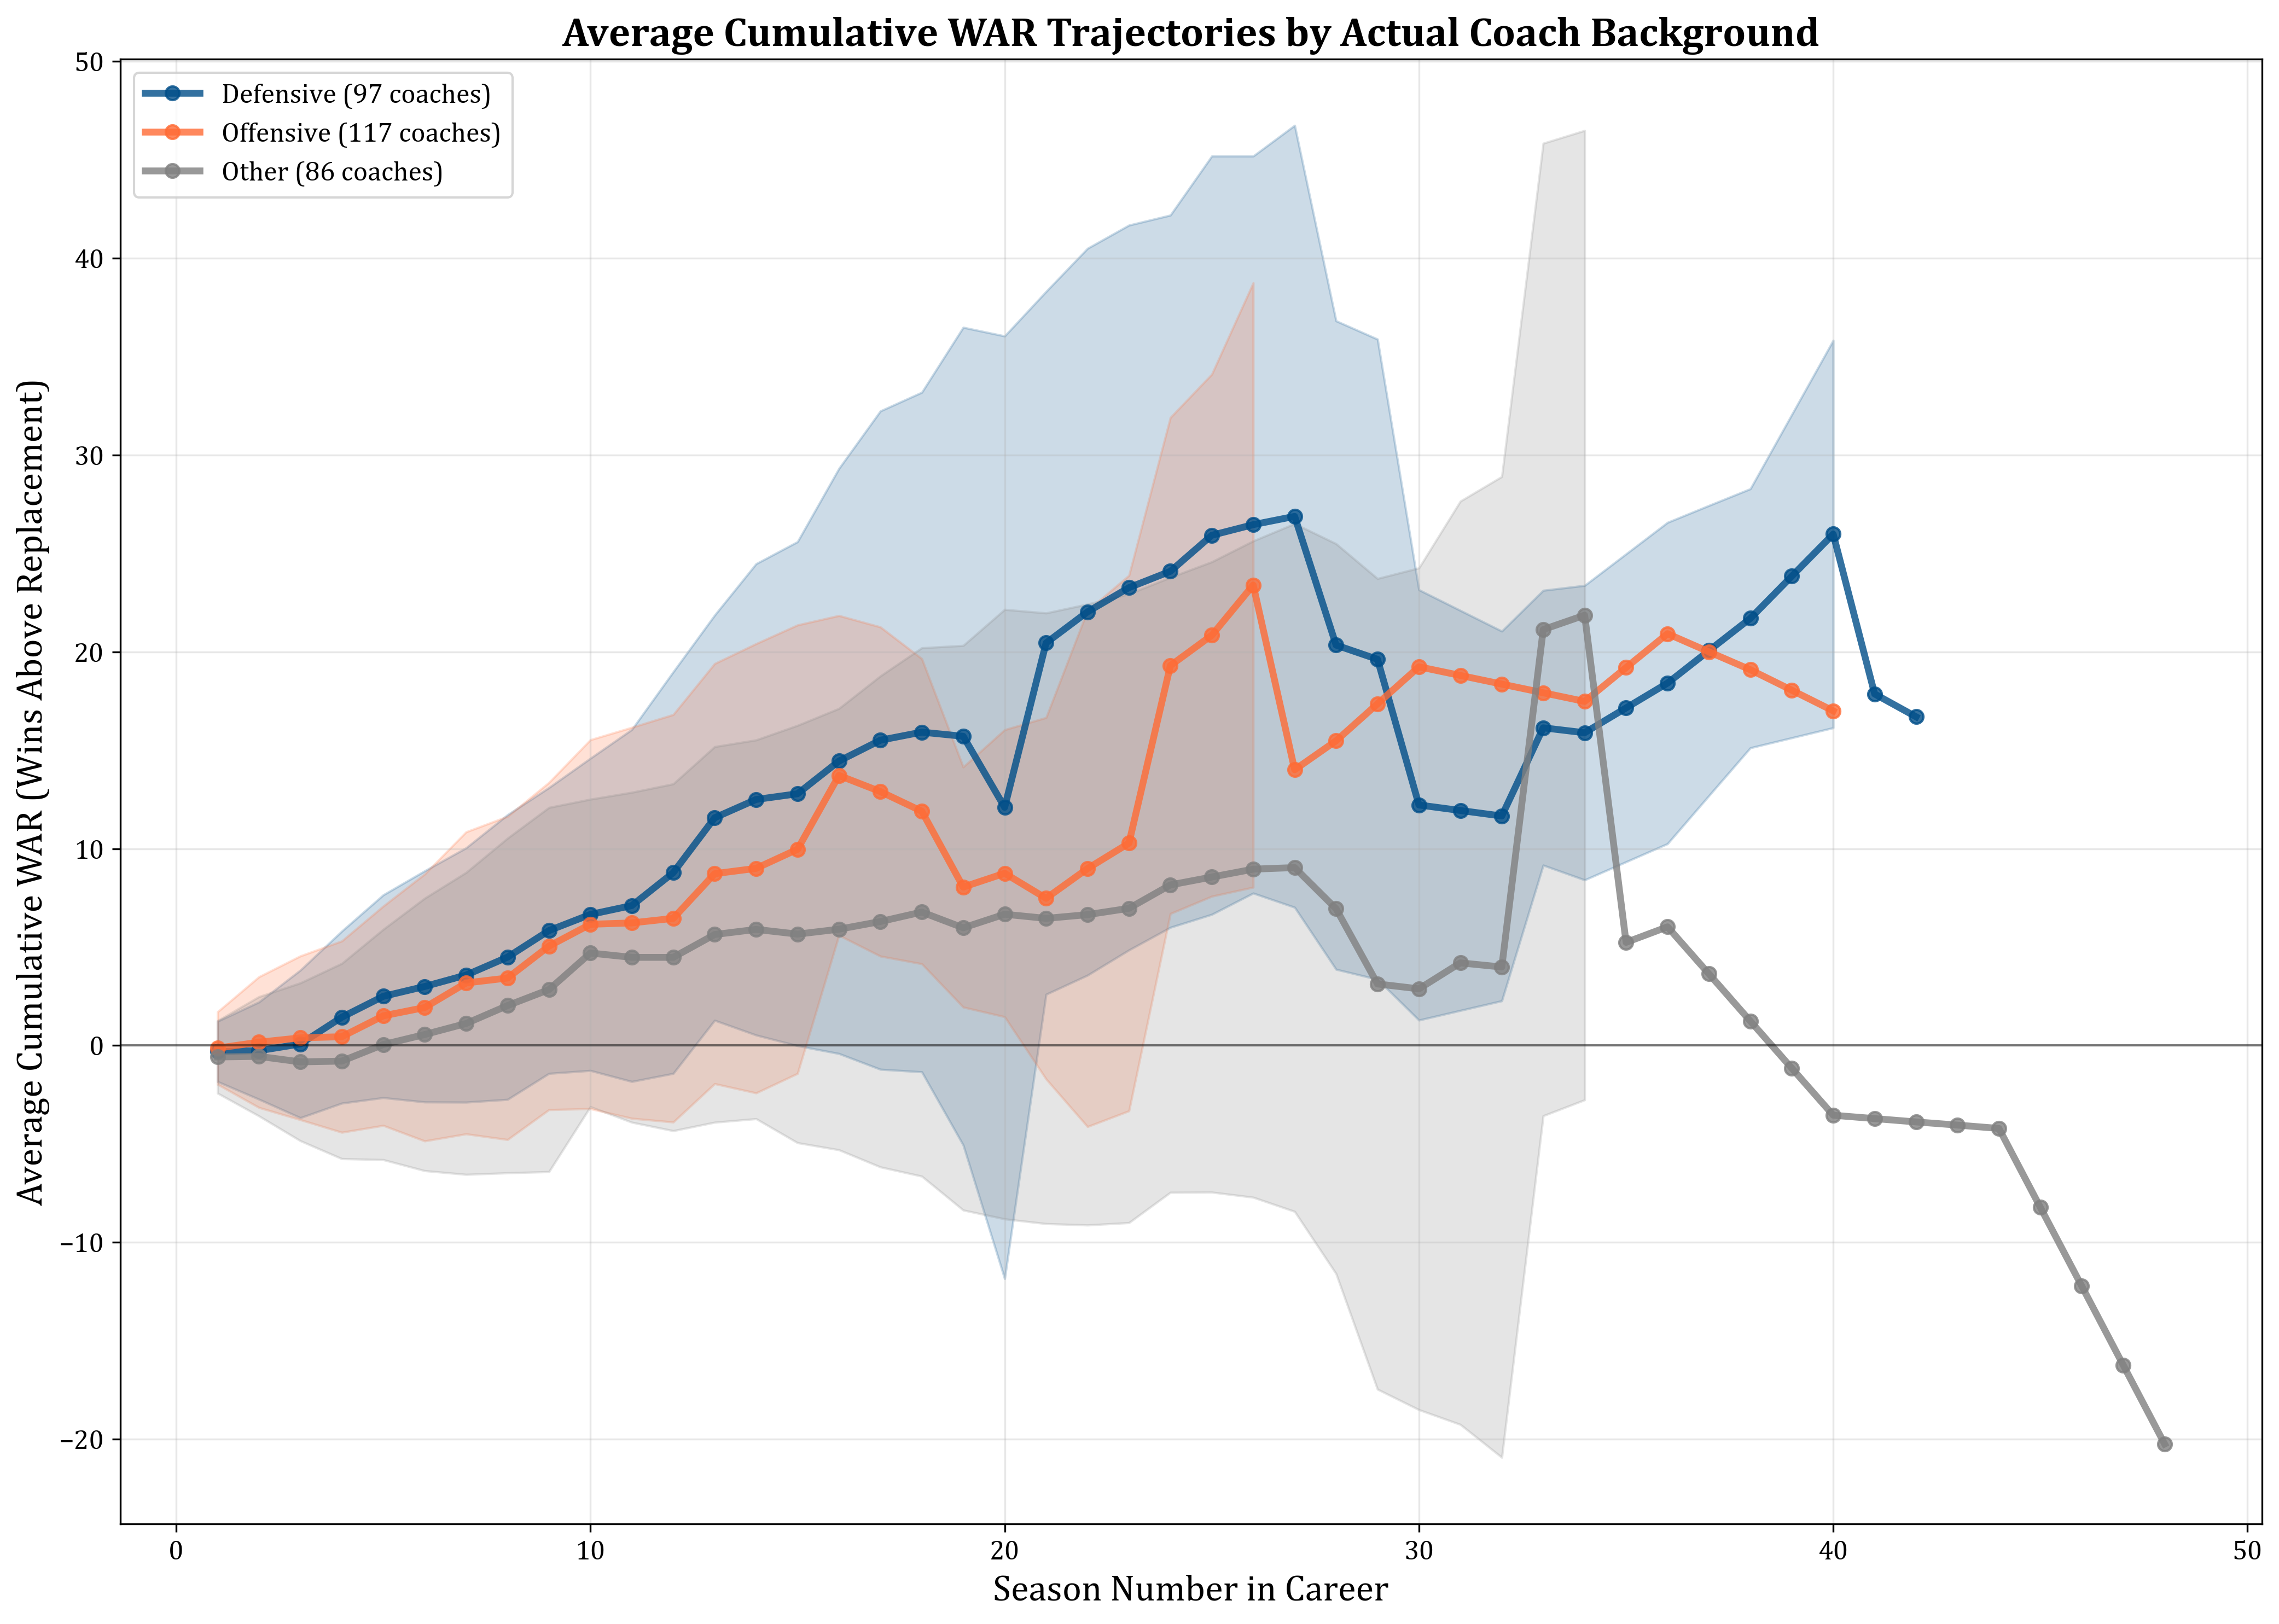

Generate this figure with Python:
"""
Coach Background Analysis from Coaching History
Uses actual coaching history data from pro-football-reference to classify coaches
by their coordinator background and analyze WAR performance.
"""

import pandas as pd
import matplotlib.pyplot as plt
import numpy as np
import os
import glob
from scipy import stats

def load_all_coaching_histories():
    """Load all coaching history files to analyze backgrounds."""
    
    all_histories = []
    coach_dirs = glob.glob('data/raw/Coaches/*')
    
    print(f"Found {len(coach_dirs)} coach directories")
    
    for coach_dir in coach_dirs:
        coach_name = os.path.basename(coach_dir)
        history_file = os.path.join(coach_dir, 'all_coaching_history.csv')
        
        if os.path.exists(history_file):
            try:
                history_df = pd.read_csv(history_file)
                history_df['Coach_Directory'] = coach_name
                all_histories.append(history_df)
            except Exception as e:
                print(f"Error reading {history_file}: {e}")
                continue
    
    if all_histories:
        combined_histories = pd.concat(all_histories, ignore_index=True)
        print(f"Loaded coaching histories for {len(all_histories)} coaches")
        return combined_histories
    else:
        print("No coaching history files found!")
        return pd.DataFrame()

def classify_coach_background(coach_histories):
    """Classify each coach's background based on their coordinator experience."""
    
    # Get unique coaches
    coaches = coach_histories['Coach_Directory'].unique()
    coach_backgrounds = []
    
    print(f"\nAnalyzing {len(coaches)} coaches...")
    
    for coach_dir in coaches:
        coach_data = coach_histories[coach_histories['Coach_Directory'] == coach_dir]
        
        # Use the directory name as the coach identifier for now
        # We'll need to map this to the actual names later
        coach_name = coach_dir.replace('_', ' ')
        
        # Look for coordinator and position coach roles before head coaching
        # Filter out head coach roles to focus on coordinator/position coach background
        non_hc_roles = coach_data[~coach_data['Role'].str.contains('Head Coach', case=False, na=False)]
        
        # Look for offensive coordinator and position coach experience
        offensive_patterns = [
            'Offensive Coordinator', 'Off\. Coordinator',
            'Quarterbacks', 'QB Coach', 'Quarterback',
            'Running Backs', 'RB Coach', 'Running Back',
            'Wide Receivers', 'WR Coach', 'Wide Receiver', 'Receivers',
            'Tight Ends', 'TE Coach', 'Tight End',
            'Offensive Line', 'OL Coach', 'O-Line',
            'Offensive Quality Control', 'Offensive Assistant',
            'Offensive Backs', 'Passing Game Coordinator',
            'Run Game Coordinator', 'Offensive Intern',
            'Line Coach', 'Backfield', 'Offensive Backfield',
            'Ends Coach', 'Centers', 'Guards',
            'Tackles Coach', 'Receivers Coach', 'Backs Coach', 'Tackles',
            'Offensive Coach', 'Play-Caller', 'Ends/Centers'
        ]
        offensive_pattern = '|'.join(offensive_patterns)
        offensive_experience = non_hc_roles[non_hc_roles['Role'].str.contains(
            offensive_pattern, case=False, na=False)]
        
        # Look for defensive coordinator and position coach experience
        defensive_patterns = [
            'Defensive Coordinator', 'Def\. Coordinator',
            'Linebackers', 'LB Coach', 'Linebacker',
            'Defensive Backs', 'DB Coach', 'Secondary',
            'Cornerbacks', 'CB Coach', 'Cornerback',
            'Safeties', 'Safety',
            'Defensive Line', 'DL Coach', 'D-Line',
            'Defensive Ends', 'DE Coach',
            'Defensive Tackles', 'DT Coach',
            'Defensive Quality Control', 'Defensive Assistant',
            'Pass Rush Specialist', 'Defensive Intern',
            'Defensive Backfield', 'Defensive Coach'
        ]
        defensive_pattern = '|'.join(defensive_patterns)
        defensive_experience = non_hc_roles[non_hc_roles['Role'].str.contains(
            defensive_pattern, case=False, na=False)]
        
        # Count years of experience
        offensive_years = len(offensive_experience)
        defensive_years = len(defensive_experience)
        
        # Classify background
        if offensive_years > 0 and defensive_years > 0:
            # If both, classify by which is more prominent
            if offensive_years > defensive_years:
                background = 'Offensive'
            elif defensive_years > offensive_years:
                background = 'Defensive'
            else:
                background = 'Both'
        elif offensive_years > 0:
            background = 'Offensive'
        elif defensive_years > 0:
            background = 'Defensive'
        else:
            background = 'Other'
        
        # Get some sample roles for verification
        all_roles = coach_data['Role'].dropna().unique()
        sample_roles = ', '.join(all_roles[:3]) if len(all_roles) > 0 else 'No roles found'
        
        coach_backgrounds.append({
            'Coach_Directory': coach_dir,
            'Coach_Name': coach_name,
            'Background': background,
            'Offensive_Years': offensive_years,
            'Defensive_Years': defensive_years,
            'Total_Coaching_Years': len(coach_data),
            'Sample_Roles': sample_roles
        })
    
    return pd.DataFrame(coach_backgrounds)

def match_coaches_with_war_data(coach_backgrounds, impact_df):
    """Match coaching backgrounds with WAR performance data."""
    
    # Create various name matching strategies
    matched_data = []
    unmatched_coaches = []
    
    for _, bg_row in coach_backgrounds.iterrows():
        coach_name = bg_row['Coach_Name']
        
        # Try exact match first
        war_matches = impact_df[impact_df['Primary_Coach'] == coach_name]
        
        # If no exact match, try partial matching
        if len(war_matches) == 0:
            # Try matching by last name
            last_name = coach_name.split()[-1] if ' ' in coach_name else coach_name
            war_matches = impact_df[impact_df['Primary_Coach'].str.contains(last_name, case=False, na=False)]
        
        if len(war_matches) > 0:
            # Add background info to each season
            war_matches = war_matches.copy()
            war_matches['Background'] = bg_row['Background']
            war_matches['Offensive_Years'] = bg_row['Offensive_Years']
            war_matches['Defensive_Years'] = bg_row['Defensive_Years']
            matched_data.append(war_matches)
        else:
            unmatched_coaches.append(coach_name)
    
    if matched_data:
        combined_data = pd.concat(matched_data, ignore_index=True)
        print(f"\nMatched {len(combined_data)} coach-seasons")
        print(f"Unmatched coaches: {len(unmatched_coaches)}")
        if len(unmatched_coaches) < 20:  # Don't print too many
            print(f"Sample unmatched: {unmatched_coaches[:10]}")
        return combined_data
    else:
        print("No matches found between coaching histories and WAR data!")
        return pd.DataFrame()

def calculate_cumulative_war_by_background(matched_data):
    """Calculate average cumulative WAR trajectories by coach background."""
    
    # Calculate cumulative WAR for each coach
    coach_trajectories = []
    
    for coach in matched_data['Primary_Coach'].unique():
        coach_data = matched_data[matched_data['Primary_Coach'] == coach].sort_values('Year')
        if len(coach_data) == 0:
            continue
            
        # Calculate cumulative WAR in games
        coach_data = coach_data.copy()
        coach_data['Cumulative_WAR_Games'] = (coach_data['Coaching_WAR'].cumsum() * 16)
        coach_data['Season_Number'] = range(1, len(coach_data) + 1)
        
        background = coach_data['Background'].iloc[0]
        
        for _, row in coach_data.iterrows():
            coach_trajectories.append({
                'Coach': coach,
                'Background': background,
                'Season_Number': row['Season_Number'],
                'Cumulative_WAR_Games': row['Cumulative_WAR_Games'],
                'Single_Season_WAR': row['Coaching_WAR'] * 16
            })
    
    return pd.DataFrame(coach_trajectories)

def create_background_war_analysis():
    """Create comprehensive analysis of coach backgrounds and WAR performance."""
    
    # Load coaching histories
    print("Loading coaching history data...")
    coach_histories = load_all_coaching_histories()
    
    if coach_histories.empty:
        print("No coaching history data found!")
        return None, None, None
    
    # Classify coach backgrounds
    print("Classifying coach backgrounds from actual coaching history...")
    coach_backgrounds = classify_coach_background(coach_histories)
    
    # Print background distribution
    background_counts = coach_backgrounds['Background'].value_counts()
    print(f"\nCoach Background Distribution (from actual history):")
    print("=" * 50)
    for background, count in background_counts.items():
        pct = (count / len(coach_backgrounds)) * 100
        print(f"{background:<12}: {count:3d} coaches ({pct:5.1f}%)")
    
    # Load WAR data
    print("\nLoading coaching impact analysis data...")
    impact_df = pd.read_csv('data/final/coaching_impact_analysis.csv')
    
    # Match backgrounds with WAR data
    print("Matching coach backgrounds with WAR performance data...")
    matched_data = match_coaches_with_war_data(coach_backgrounds, impact_df)
    
    # Filter out "Both" category for cleaner analysis
    if not matched_data.empty:
        matched_data = matched_data[matched_data['Background'] != 'Both']
        print(f"Filtered out 'Both' category, remaining: {len(matched_data)} coach-seasons")
    
    if matched_data.empty:
        print("No matches found!")
        return coach_backgrounds, None, None
    
    # Calculate trajectories
    print("Calculating cumulative WAR trajectories...")
    trajectories_df = calculate_cumulative_war_by_background(matched_data)
    
    # Limit to first 15 seasons for trajectory analysis
    trajectories_limited = trajectories_df[trajectories_df['Season_Number'] <= 15]
    
    # Calculate average trajectories by background and season (first 15 seasons only)
    avg_trajectories = trajectories_limited.groupby(['Background', 'Season_Number']).agg({
        'Cumulative_WAR_Games': ['mean', 'std', 'count'],
        'Single_Season_WAR': 'mean'
    }).round(2)
    
    # Flatten column names
    avg_trajectories.columns = ['Avg_Cumulative_WAR', 'Std_Cumulative_WAR', 'Coach_Count', 'Avg_Single_Season_WAR']
    avg_trajectories = avg_trajectories.reset_index()
    
    # Create the plot
    fig, ax = plt.subplots(figsize=(14, 10))
    
    # Define colors for backgrounds
    colors = {
        'Offensive': '#FF6B35',  # Orange
        'Defensive': '#004E89',  # Dark Blue  
        'Other': '#808080'       # Gray
    }
    
    # Plot Average Cumulative WAR Trajectories
    for background in avg_trajectories['Background'].unique():
        if pd.isna(background):
            continue
            
        bg_data = avg_trajectories[avg_trajectories['Background'] == background]
        matched_count = len(matched_data[matched_data['Background'] == background]['Primary_Coach'].unique())
        
        ax.plot(bg_data['Season_Number'], bg_data['Avg_Cumulative_WAR'], 
                color=colors.get(background, '#000000'), linewidth=3, 
                label=f"{background} ({matched_count} coaches)",
                marker='o', markersize=6, alpha=0.8)
        
        # Add confidence bands (±1 std)
        if len(bg_data) > 1:
            ax.fill_between(bg_data['Season_Number'], 
                           bg_data['Avg_Cumulative_WAR'] - bg_data['Std_Cumulative_WAR'],
                           bg_data['Avg_Cumulative_WAR'] + bg_data['Std_Cumulative_WAR'],
                           color=colors.get(background, '#000000'), alpha=0.2)
    
    # Customize plot
    ax.axhline(y=0, color='black', linestyle='-', linewidth=1, alpha=0.5)
    ax.set_xlabel('Season Number in Career', fontsize=16, family='Cambria')
    ax.set_ylabel('Average Cumulative WAR (Wins Above Replacement)', fontsize=16, family='Cambria')
    ax.set_title('Average Cumulative WAR Trajectories by Actual Coach Background (First 15 Seasons)', fontsize=18, fontweight='bold', family='Cambria')
    ax.grid(True, alpha=0.3)
    legend = ax.legend(fontsize=12, loc='upper left')
    for text in legend.get_texts():
        text.set_family('Cambria')
    ax.tick_params(axis='both', labelsize=12)
    for label in ax.get_xticklabels() + ax.get_yticklabels():
        label.set_family('Cambria')
    
    plt.tight_layout()
    
    # Set x-axis to show seasons 1-15
    ax.set_xlim(0.5, 15.5)
    ax.set_xticks(range(1, 16))
    
    # Save the plot
    output_file = 'analysis/coach_background_from_history_15seasons.png'
    plt.savefig(output_file, dpi=300, bbox_inches='tight', facecolor='white', edgecolor='none')
    print(f"\nPlot saved as: {output_file}")
    
    # Print detailed statistics
    print(f"\nDetailed Background Analysis (based on actual coaching history):")
    print("=" * 70)
    
    for background in ['Offensive', 'Defensive', 'Other']:
        bg_matched = matched_data[matched_data['Background'] == background]
        bg_traj = trajectories_df[trajectories_df['Background'] == background]
        
        if len(bg_traj) > 0:
            unique_coaches = len(bg_matched['Primary_Coach'].unique())
            avg_career_war = bg_traj.groupby('Coach')['Cumulative_WAR_Games'].max().mean()
            avg_single_war = bg_traj['Single_Season_WAR'].mean()
            
            print(f"\n{background} Coaches ({unique_coaches} matched with WAR data):")
            print(f"  Average career WAR: {avg_career_war:+.1f} games")
            print(f"  Average single season WAR: {avg_single_war:+.2f} games")
            
            # Top 3 coaches by career WAR
            career_wars = bg_traj.groupby('Coach')['Cumulative_WAR_Games'].max().sort_values(ascending=False)
            print(f"  Top 3 by career WAR:")
            for coach, war in career_wars.head(3).items():
                print(f"    {coach}: {war:+.1f} games")
                
            # Sample coaching experience for verification
            bg_coaches = coach_backgrounds[coach_backgrounds['Background'] == background]
            if len(bg_coaches) > 0:
                sample_coach = bg_coaches.iloc[0]
                print(f"  Sample: {sample_coach['Coach_Name']} had {sample_coach['Offensive_Years']} offensive years, {sample_coach['Defensive_Years']} defensive years")
    
    # Statistical comparison between Offensive and Defensive coaches
    print(f"\n{'='*70}")
    print("STATISTICAL COMPARISON: OFFENSIVE vs DEFENSIVE COACHES")
    print(f"{'='*70}")
    
    # First, calculate season numbers for each coach
    matched_data_with_seasons = matched_data.copy()
    matched_data_with_seasons = matched_data_with_seasons.sort_values(['Primary_Coach', 'Year'])
    matched_data_with_seasons['Season_Number'] = matched_data_with_seasons.groupby('Primary_Coach').cumcount() + 1
    
    # Filter to only first 15 seasons
    first_15_seasons = matched_data_with_seasons[matched_data_with_seasons['Season_Number'] <= 15]
    
    print(f"\nFiltering to first 15 seasons of each coach's career...")
    print(f"Original dataset: {len(matched_data)} coach-seasons")
    print(f"First 15 seasons only: {len(first_15_seasons)} coach-seasons")
    
    offensive_war = first_15_seasons[first_15_seasons['Background'] == 'Offensive']['Coaching_WAR']
    defensive_war = first_15_seasons[first_15_seasons['Background'] == 'Defensive']['Coaching_WAR']
    
    # Count unique coaches in each category
    offensive_coaches = first_15_seasons[first_15_seasons['Background'] == 'Offensive']['Primary_Coach'].nunique()
    defensive_coaches = first_15_seasons[first_15_seasons['Background'] == 'Defensive']['Primary_Coach'].nunique()
    
    if len(offensive_war) > 0 and len(defensive_war) > 0:
        # Descriptive statistics
        print(f"\nDescriptive Statistics (First 15 Seasons Only):")
        print(f"Offensive Coaches:")
        print(f"  Unique coaches: {offensive_coaches}")
        print(f"  Sample size: {len(offensive_war)} coach-seasons")
        print(f"  Mean WAR: {offensive_war.mean():+.4f}")
        print(f"  Std Dev: {offensive_war.std():.4f}")
        print(f"  Median WAR: {offensive_war.median():+.4f}")
        
        print(f"\nDefensive Coaches:")
        print(f"  Unique coaches: {defensive_coaches}")
        print(f"  Sample size: {len(defensive_war)} coach-seasons")
        print(f"  Mean WAR: {defensive_war.mean():+.4f}")
        print(f"  Std Dev: {defensive_war.std():.4f}")
        print(f"  Median WAR: {defensive_war.median():+.4f}")
        
        # Two-sample t-test
        t_stat, p_value = stats.ttest_ind(offensive_war, defensive_war, equal_var=False)
        
        print(f"\nTwo-Sample T-Test (Welch's t-test):")
        print(f"  t-statistic: {t_stat:.4f}")
        print(f"  p-value: {p_value:.6f}")
        
        # Effect size (Cohen's d)
        pooled_std = np.sqrt(((len(offensive_war) - 1) * offensive_war.var() + 
                             (len(defensive_war) - 1) * defensive_war.var()) / 
                            (len(offensive_war) + len(defensive_war) - 2))
        cohens_d = (offensive_war.mean() - defensive_war.mean()) / pooled_std
        
        print(f"  Cohen's d (effect size): {cohens_d:.4f}")
        
        # Interpretation
        if p_value < 0.001:
            significance = "highly significant (p < 0.001)"
        elif p_value < 0.01:
            significance = "very significant (p < 0.01)"
        elif p_value < 0.05:
            significance = "significant (p < 0.05)"
        elif p_value < 0.10:
            significance = "marginally significant (p < 0.10)"
        else:
            significance = "not significant (p >= 0.10)"
        
        if abs(cohens_d) < 0.2:
            effect_size = "negligible"
        elif abs(cohens_d) < 0.5:
            effect_size = "small"
        elif abs(cohens_d) < 0.8:
            effect_size = "medium"
        else:
            effect_size = "large"
        
        mean_diff = offensive_war.mean() - defensive_war.mean()
        direction = "higher" if mean_diff > 0 else "lower"
        
        print(f"\nInterpretation:")
        print(f"  The difference is {significance}")
        print(f"  Effect size is {effect_size} (|d| = {abs(cohens_d):.4f})")
        print(f"  Offensive coaches have {direction} average WAR by {abs(mean_diff):.4f}")
        
        # Mann-Whitney U test (non-parametric alternative)
        u_stat, u_p_value = stats.mannwhitneyu(offensive_war, defensive_war, alternative='two-sided')
        
        print(f"\nMann-Whitney U Test (non-parametric):")
        print(f"  U-statistic: {u_stat:.0f}")
        print(f"  p-value: {u_p_value:.6f}")
        
        if u_p_value < 0.05:
            u_significance = "significant"
        else:
            u_significance = "not significant"
        print(f"  Non-parametric test: {u_significance}")
        
    else:
        print("Insufficient data for statistical comparison")
    
    # Save detailed data
    coach_backgrounds.to_csv('analysis/coach_backgrounds_from_history.csv', index=False)
    avg_trajectories.to_csv('analysis/coach_background_trajectories_from_history_15seasons.csv', index=False)
    matched_data.to_csv('analysis/coach_matched_war_background_data.csv', index=False)
    
    print(f"\nDetailed data saved:")
    print("  - coach_backgrounds_from_history.csv: Coach background classifications from actual history")
    print("  - coach_background_trajectories_from_history_15seasons.csv: Average trajectories by background (first 15 seasons)")
    print("  - coach_matched_war_background_data.csv: Individual coach-season data with backgrounds")
    
    plt.close()
    
    return coach_backgrounds, avg_trajectories, matched_data

if __name__ == "__main__":
    print("Analyzing coach backgrounds from actual coaching history...")
    backgrounds, trajectories, matched_data = create_background_war_analysis()
    print(f"\nAnalysis complete! Check the PNG file and CSV outputs for detailed results.")
